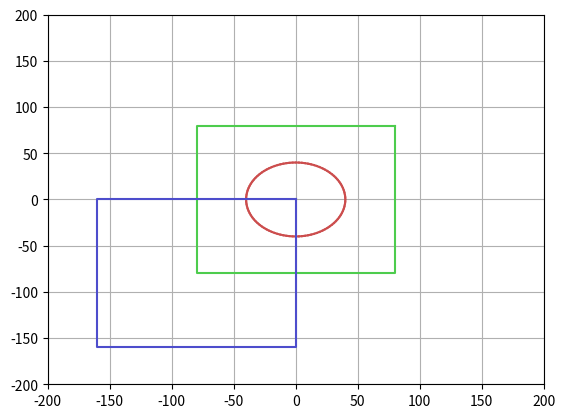

Write Python code to recreate this figure.
import numpy as np
import matplotlib.pyplot as plt

plt.axis([-200,200,-200,200])
plt.axis('on')
plt.grid(True)
#Dibujar el circulo tomando como centro 0 y 0, junto a un radio de 40
r = 8*5
xc  = 0
yc = 0

p1=0*np.pi/180
p2=360*np.pi/180
dp=(p2-p1)/100

xlast=xc+r*np.cos(p1)
ylast=yc+r*np.sin(p1)

for p in np.arange(p1,p2+dp,dp):
    xp=xc+r*np.cos(p)
    yp=yc+r*np.sin(p)
    plt.plot([xlast,xp],[ylast,yp],color=(8/10,3/10,3/10))
    xlast=xp 
    ylast=yp

#Diametro para dibujar el rectangulo  
d= r*2

#Rectangulo que cubre el circulo
x=np.array([xc+d,xc+d,xc-d,xc-d,xc+d])
y=np.array([yc+d,yc-d,yc-d,yc+d,yc+d])
plt.plot(x,y, color=(3/10,8/10,3/10))
#El otro rectangulo
x=np.array([xc,xc,xc-(d*2),xc-(d*2),xc])
y=np.array([yc,yc-(d*2),yc-(d*2),yc,yc])
plt.plot(x,y, color=(3/10,3/10,8/10))

plt.show()